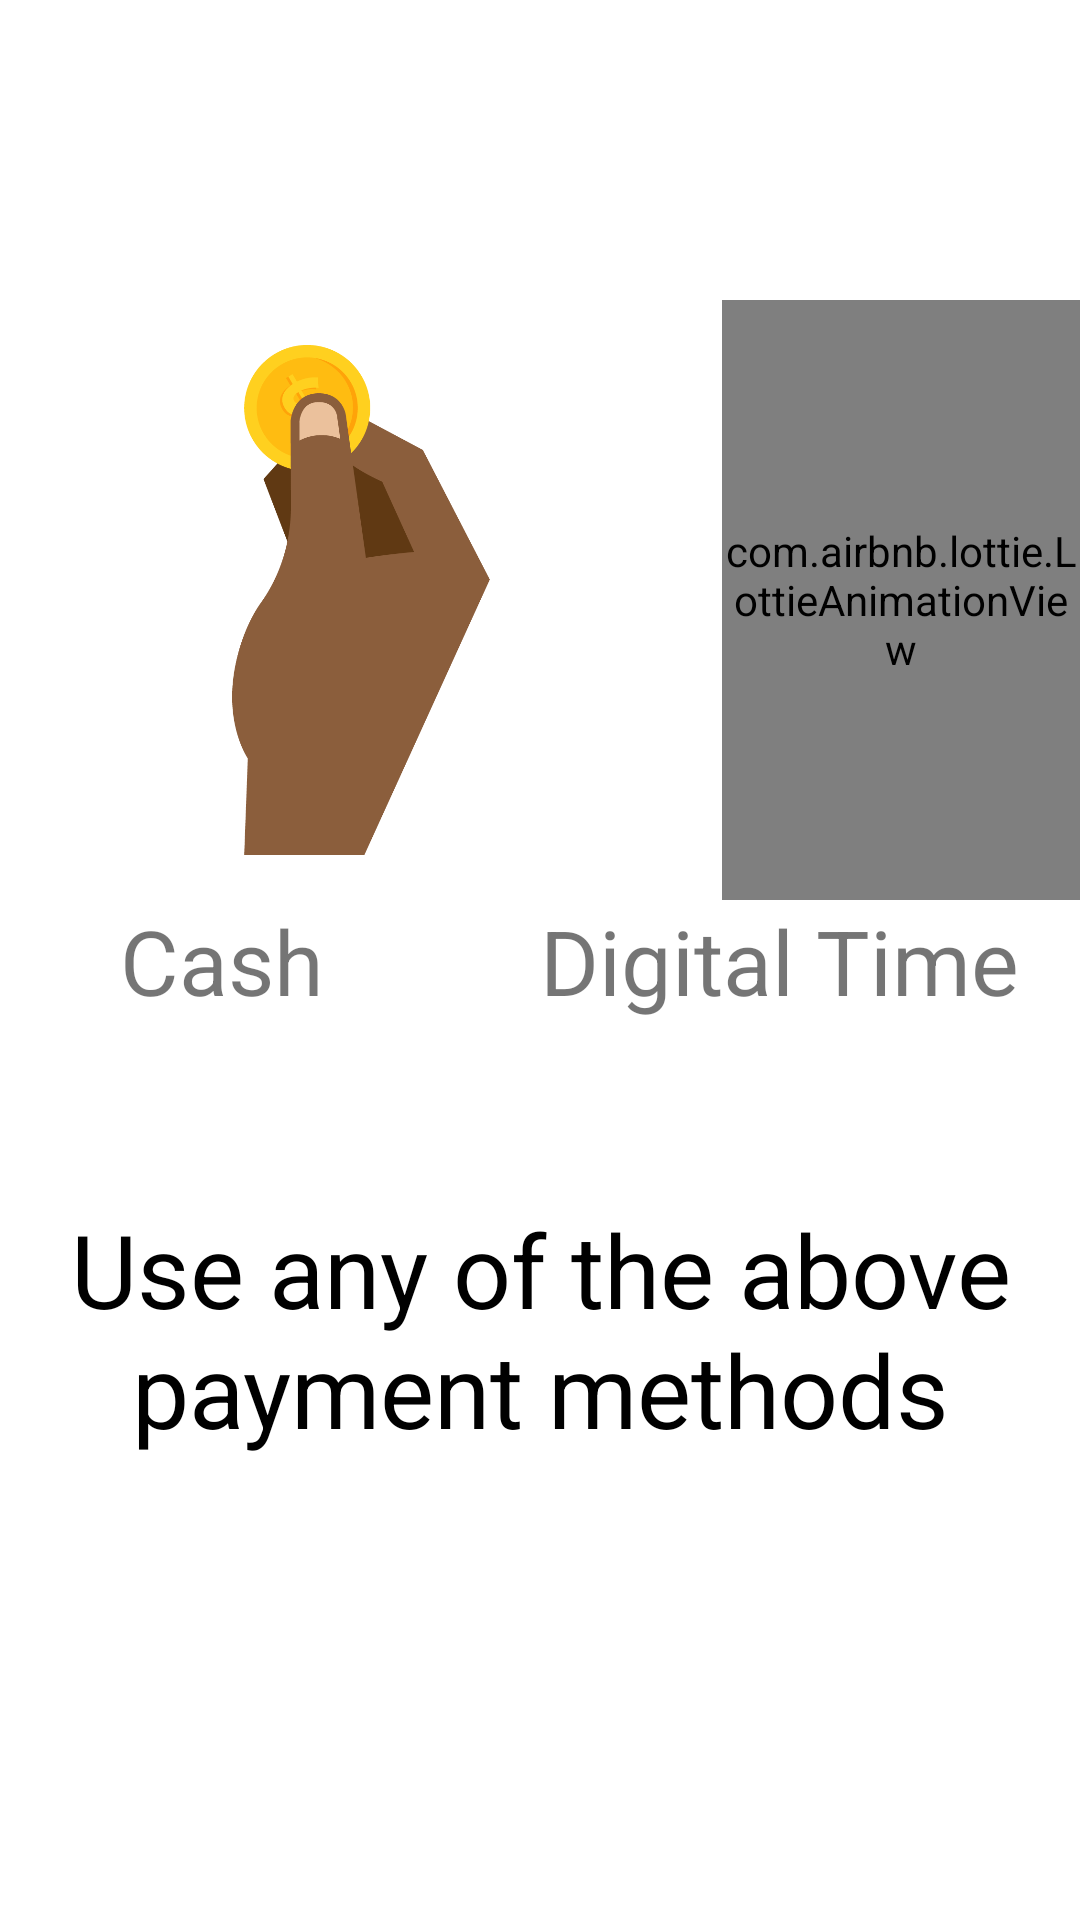

This screen was rendered from an Android layout file. Write that file and the resources it references.
<!-- AndroidManifest.xml: application theme Theme.DigitalBikes -->
<!-- res/layout/step3.xml -->
<?xml version="1.0" encoding="utf-8"?>
<LinearLayout xmlns:android="http://schemas.android.com/apk/res/android"
    xmlns:app="http://schemas.android.com/apk/res-auto"
    android:orientation="vertical"
    android:layout_width="match_parent"
    android:background="@color/white"
    android:layout_height="match_parent">

    <LinearLayout
        android:layout_width="match_parent"
        android:layout_height="250dp"
        android:orientation="horizontal"
        android:background="@color/white"
        android:layout_marginTop="50dp"
        android:paddingTop="50dp">
        <ImageView
            android:layout_width="match_parent"
            android:layout_height="200dp"
            android:layout_weight="1"
            android:layout_gravity="top"
            android:padding="15dp"
            android:src="@drawable/step3"/>

        <LinearLayout
            android:layout_width="wrap_content"
            android:layout_height="200dp"
            android:layout_weight="1"
            android:layout_gravity="bottom"
            android:background="@color/white">
        <com.airbnb.lottie.LottieAnimationView
            android:layout_width="match_parent"
            android:layout_height="200dp"
            android:layout_weight="1"
            app:lottie_autoPlay="true"
            app:lottie_fileName="4640-progress-triangle-loading-animation.json"
            app:lottie_loop="true" />
        </LinearLayout>

    </LinearLayout>

    <LinearLayout
        android:layout_width="match_parent"
        android:layout_height="wrap_content"
        android:background="@color/white"
        android:orientation="horizontal">
        <TextView
            android:layout_width="match_parent"
            android:layout_height="wrap_content"
            android:layout_weight="1"
            android:text="Cash"
            android:paddingLeft="40dp"
            android:textSize="30sp"/>

        <TextView
            android:layout_width="match_parent"
            android:layout_height="wrap_content"
            android:layout_weight="1"
            android:text="Digital Time"
            android:textSize="30sp" />
    </LinearLayout>
    <TextView
        android:layout_width="wrap_content"
        android:layout_height="wrap_content"
        android:background="@color/white"
        android:textSize="34sp"
        android:layout_marginTop="60dp"
        android:gravity="center"
        android:text="Use any of the above payment methods"
        android:textColor="@color/black"/>
</LinearLayout>
<!-- resources referenced by this layout -->
<resources>
  <color name="black">#000</color>
  <color name="white">#ffffff</color>
  <!-- drawable step3: png bitmap (drawable, 22802 bytes) -->
  <style name="Theme.DigitalBikes" parent="Theme.MaterialComponents.Light.NoActionBar">
          <item name="colorPrimary">@color/orange</item>
          <item name="colorPrimaryDark">@color/darkdarkTurq</item>
          <item name="colorAccent">@color/cyan</item>
          
          <item name="android:actionBarSize">45dp</item>
      </style>
  <color name="orange">#ec7e29</color>
  <color name="darkdarkTurq">#1A454E</color>
  <color name="cyan">#00ffff</color>
</resources>
